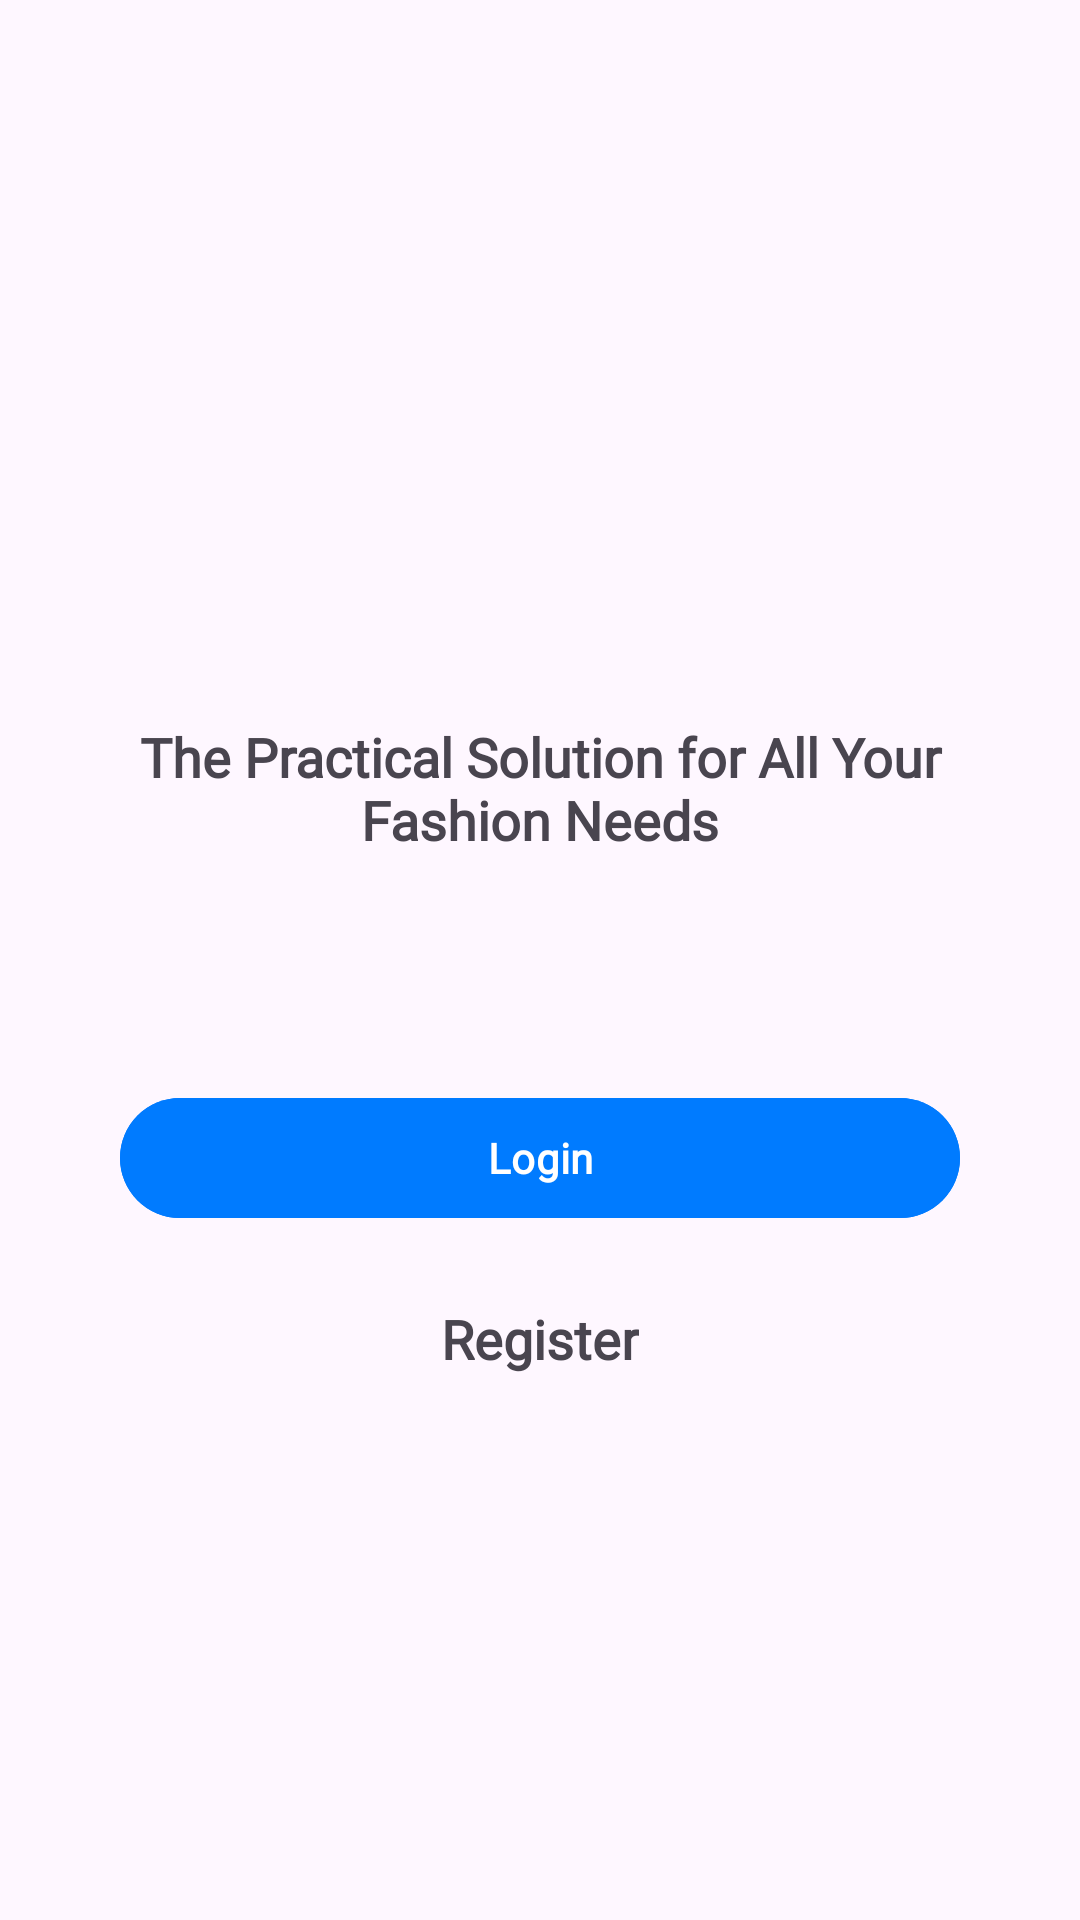

Android layout source for this screen:
<!-- AndroidManifest.xml: application theme Theme.Dressify -->
<!-- res/layout/activity_landing.xml -->
<?xml version="1.0" encoding="utf-8"?>
<androidx.constraintlayout.widget.ConstraintLayout xmlns:android="http://schemas.android.com/apk/res/android"
    xmlns:app="http://schemas.android.com/apk/res-auto"
    xmlns:tools="http://schemas.android.com/tools"
    android:id="@+id/main"
    android:layout_width="match_parent"
    android:layout_height="match_parent"
    tools:context=".ui.view.landing.LandingActivity">


    <ImageView
        android:id="@+id/iv_landingImage"
        android:layout_width="wrap_content"
        android:layout_height="wrap_content"
        android:src="@drawable/img_landing"
        app:layout_constraintBottom_toBottomOf="parent"
        app:layout_constraintEnd_toEndOf="parent"
        app:layout_constraintStart_toStartOf="parent"
        app:layout_constraintTop_toTopOf="parent"
        app:layout_constraintVertical_bias="0.19" />

    <TextView
        android:id="@+id/tv_landingTitle"
        android:layout_width="300dp"
        android:layout_height="wrap_content"
        android:layout_marginStart="40dp"
        android:layout_marginEnd="40dp"
        android:gravity="center_horizontal|top"
        android:text="@string/tv_landingDesc"
        android:textSize="18sp"
        android:fontFamily="@font/jost_regular"
        android:textStyle="bold"
        app:layout_constraintBottom_toBottomOf="parent"
        app:layout_constraintEnd_toEndOf="parent"
        app:layout_constraintStart_toStartOf="parent"
        app:layout_constraintTop_toBottomOf="@+id/iv_landingImage"
        app:layout_constraintVertical_bias="0.25" />

    <com.google.android.material.button.MaterialButton
        android:id="@+id/btn_login"
        android:layout_width="280dp"
        android:layout_height="wrap_content"
        android:text="@string/txt_btnLogin"
        android:textStyle="bold"
        android:backgroundTint="@color/btn_primary"
        android:fontFamily="@font/monserrat_regular"
        app:layout_constraintBottom_toBottomOf="parent"
        app:layout_constraintEnd_toEndOf="parent"
        app:layout_constraintStart_toStartOf="parent"
        app:layout_constraintTop_toBottomOf="@+id/tv_landingTitle"
        app:layout_constraintVertical_bias="0.25" />

    <TextView
        android:id="@+id/tv_landingRegister"
        android:layout_width="wrap_content"
        android:layout_height="wrap_content"
        android:layout_marginTop="24dp"
        android:text="@string/tv_landingRegister"
        android:textSize="18sp"
        android:textStyle="bold"
        android:fontFamily="@font/monserrat_regular"
        app:layout_constraintBottom_toBottomOf="parent"
        app:layout_constraintEnd_toEndOf="parent"
        app:layout_constraintStart_toStartOf="parent"
        app:layout_constraintTop_toBottomOf="@+id/btn_login"
        app:layout_constraintVertical_bias="0.0" />
</androidx.constraintlayout.widget.ConstraintLayout>
<!-- resources referenced by this layout -->
<resources>
  <color name="btn_primary">#007BFF</color>
  <string name="tv_landingDesc">The Practical Solution for All Your Fashion Needs</string>
  <string name="tv_landingRegister">Register</string>
  <string name="txt_btnLogin">Login</string>
  <style name="Theme.Dressify" parent="Base.Theme.Dressify" />
  <style name="Base.Theme.Dressify" parent="Theme.Material3.DayNight.NoActionBar">
  
          
          
      </style>
</resources>
